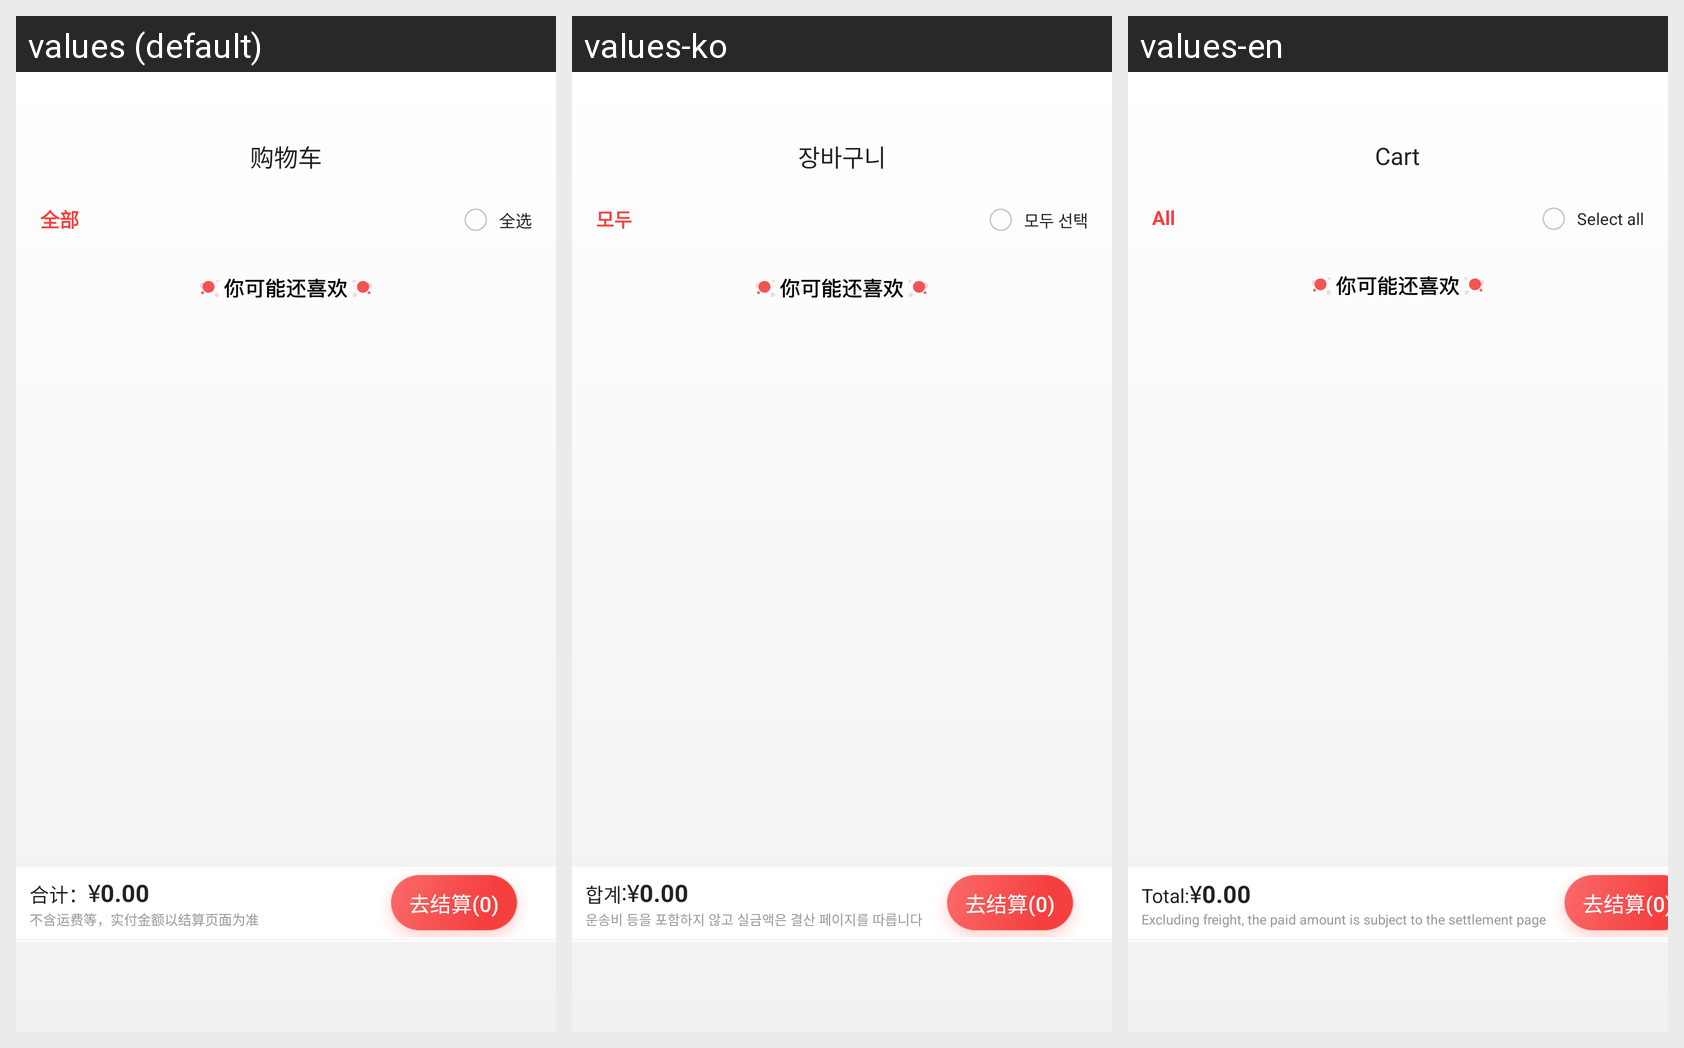

Translations of the strings shown on this Android screen, per locale in the grid:
Android screen res/layout/fragment_shopping_cart.xml rendered under 3 locales, left to right: values (default), values-ko, values-en. Device: Nexus 5 (rendered at 1080×1920; each locale shown at half size, 540×960, under a caption strip naming it); theme Theme.HwsAppAndroid.
Strings drawn on this screen, with the default value and each locale's value (text and hints the layout hard-codes, and strings that could not be matched under every locale, appear in the picture but are not listed):

title_shopping_cart
  values: 购物车
  values-ko: 장바구니
  values-en: Cart

all
  values: 全部
  values-ko: 모두
  values-en: All

select_all
  values: 全选
  values-ko: 모두 선택
  values-en: Select all

sum
  values: 合计：
  values-ko: 합계:
  values-en: Total:

excluding_freight
  values: 不含运费等，实付金额以结算页面为准
  values-ko: 운송비 등을 포함하지 않고 실금액은 결산 페이지를 따릅니다
  values-en: Excluding freight, the paid amount is subject to the settlement page
